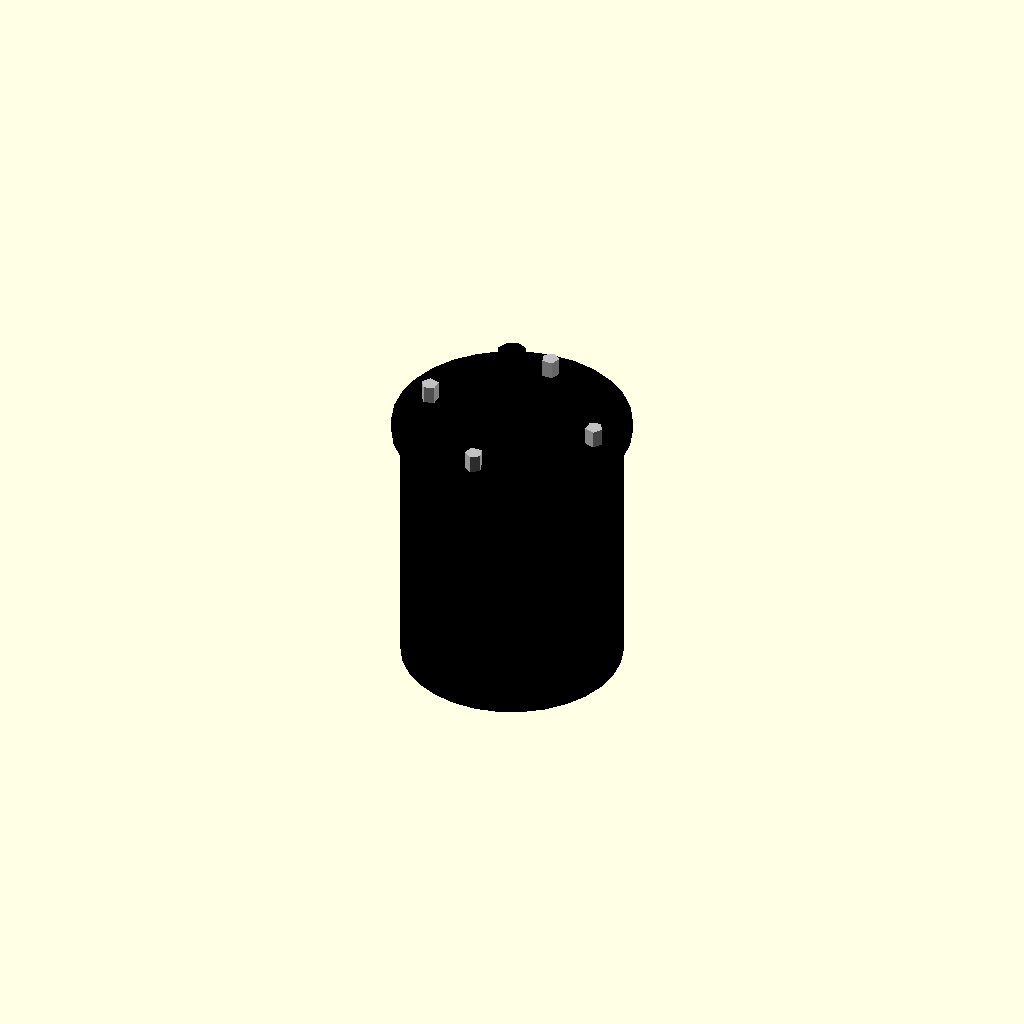
Cell 1 — every parameter at its default value.
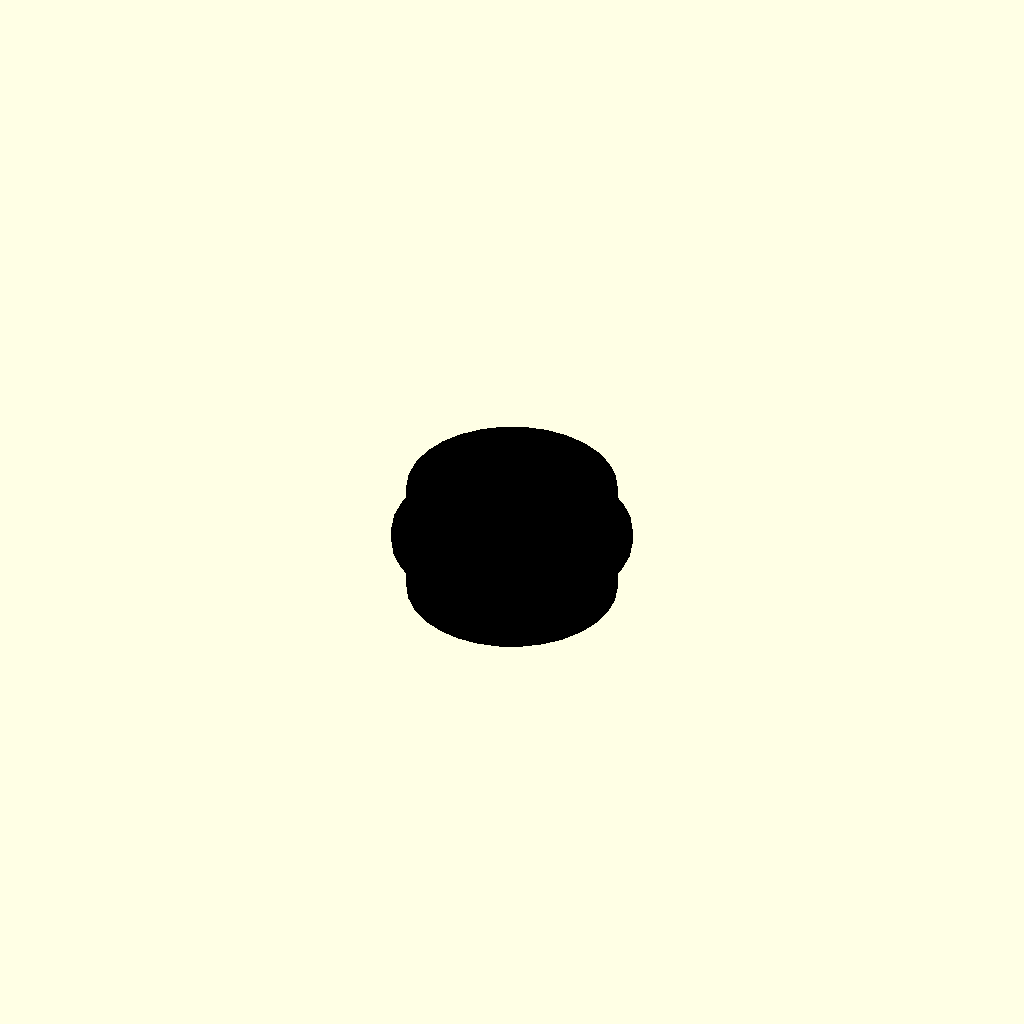
Cell 2: the same model with motor_height_mm = 0.5.
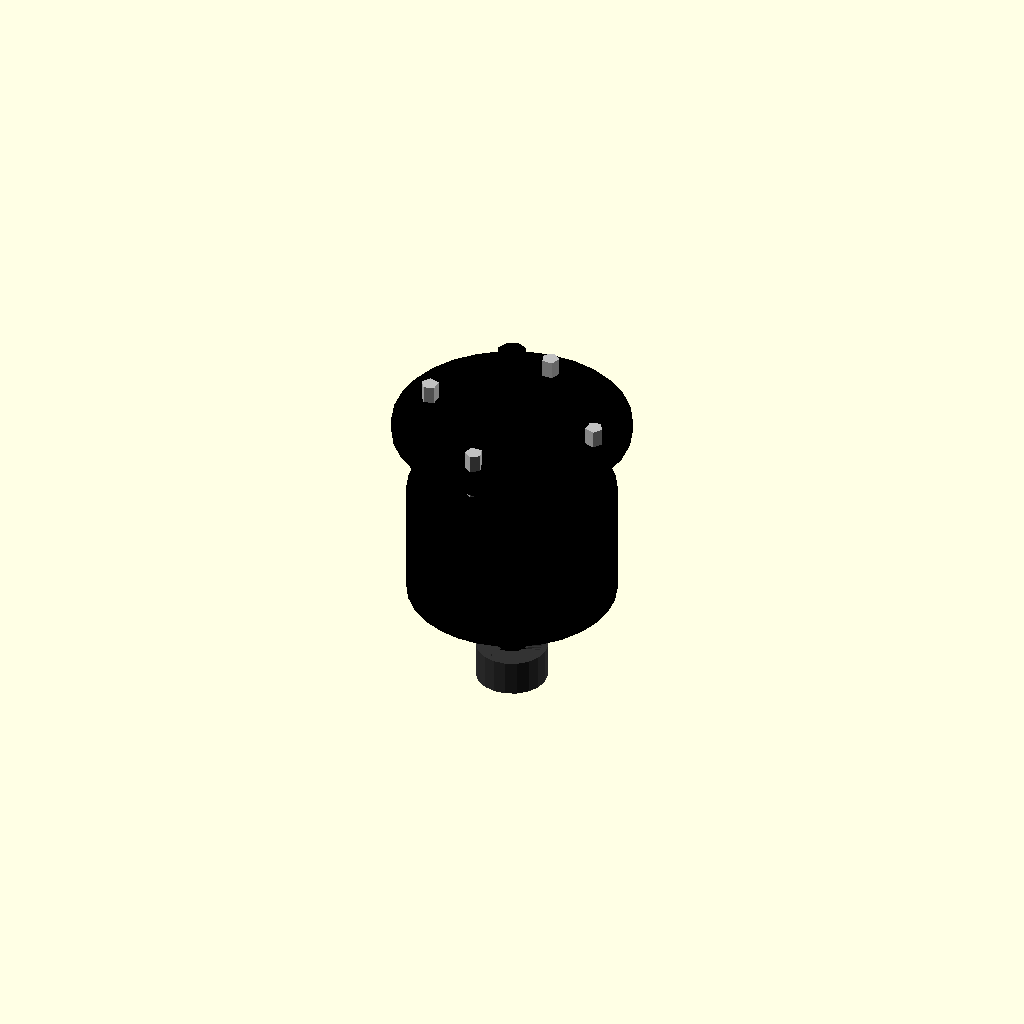
Cell 3: the same model with can_outer_diameter_mm = 0.5.
All cells are drawn from one camera (rotation 55°, 0°, 25°, orthographic, colour scheme Cornfield), so only the parameter changes between them.
OpenSCAD source file results/nopscadlib/ablations/no_recovery/scad/bldc_motor__BLDC3548.scad:
// Parameters
stator_diameter_mm = 35.0; //[17.5:70.0:0.5]
motor_height_mm = 45.0; //[22.5:90.0:0.5]
can_wall_thickness_mm = 1.5; //[0.75:3.0:0.1]
can_outer_diameter_mm = 37.0; //[18.5:74.0:0.5]
stator_height_mm = 20.0; //[10.0:40.0:0.5]
air_gap_mm = 0.5; //[0.2:1.5:0.1]
shaft_diameter_mm = 5.0; //[2.5:10.0:0.1]
shaft_protrusion_front_mm = 15.0; //[0.0:30.0:0.5]
shaft_protrusion_rear_mm = 0.0; //[0.0:30.0:0.5]
endcap_thickness_mm = 2.0; //[1.0:5.0:0.5]
flange_thickness_mm = 2.0; //[1.0:6.0:0.5]
flange_outer_diameter_mm = 40.0; //[20.0:80.0:0.5]
mount_hole_count = 4; //[2:12:1]
mount_hole_diameter_mm = 3.0; //[1.5:6.0:0.1]
mount_hole_circle_diameter_mm = 30.0; //[15.0:60.0:0.5]
overlap_mm = 1.0; //[0.5:2.0:0.1]
buzzer_diameter_mm = 12.0; //[6.0:24.0:0.5]
buzzer_height_mm = 6.0; //[3.0:15.0:0.5]
buzzer_pin_diameter_mm = 2.0; //[1.0:4.0:0.1]
buzzer_pin_height_mm = 3.0; //[1.0:8.0:0.5]

// Buzzer module
module buzzer() {
  color([0.2, 0.2, 0.2]) {
    difference() {
      // Buzzer body
      cylinder(r=buzzer_diameter_mm/2, h=buzzer_height_mm, center=true);
      // Inner hollow
      cylinder(r=buzzer_diameter_mm/2 - (buzzer_height_mm > 5 ? 1 : 0.75), h=buzzer_height_mm, center=true);
    }
    // Buzzer pin
    translate([0, 0, buzzer_height_mm/2 - buzzer_pin_height_mm/2])
      cylinder(r=buzzer_pin_diameter_mm/2, h=buzzer_pin_height_mm, center=true);
  }
}

// Motor assembly
module assembly() {
  color("Black") {
    // Motor can
    difference() {
      cylinder(r=can_outer_diameter_mm/2, h=motor_height_mm, center=true);
      translate([0, 0, 0])
        cylinder(r=can_outer_diameter_mm/2 - can_wall_thickness_mm, h=motor_height_mm - 2*endcap_thickness_mm + 2*overlap_mm, center=true);
    }
    // Stator core
    translate([0, 0, 0])
      cylinder(r=stator_diameter_mm/2, h=stator_height_mm, center=true);
    // Front endcap
    translate([0, 0, motor_height_mm/2 - endcap_thickness_mm/2])
      cylinder(r=can_outer_diameter_mm/2 - can_wall_thickness_mm + overlap_mm, h=endcap_thickness_mm, center=true);
    // Rear endcap
    translate([0, 0, -motor_height_mm/2 + endcap_thickness_mm/2])
      cylinder(r=can_outer_diameter_mm/2 - can_wall_thickness_mm + overlap_mm, h=endcap_thickness_mm, center=true);
    // Mounting flange
    translate([0, 0, motor_height_mm/2 + flange_thickness_mm/2 - overlap_mm])
      cylinder(r=flange_outer_diameter_mm/2, h=flange_thickness_mm, center=true);
    // Central shaft
    translate([0, 0, (shaft_protrusion_front_mm - shaft_protrusion_rear_mm)/2])
      cylinder(r=shaft_diameter_mm/2, h=motor_height_mm + shaft_protrusion_front_mm + shaft_protrusion_rear_mm, center=true);
  }
  
  // Mounting holes
  color("Silver") {
    for (angle = [0, 90, 180, 270]) {
      rotate([0, 0, angle])
        translate([mount_hole_circle_diameter_mm/2, 0, motor_height_mm/2 + flange_thickness_mm/2 - overlap_mm])
          cylinder(r=mount_hole_diameter_mm/2, h=flange_thickness_mm + endcap_thickness_mm + 4*overlap_mm, center=true);
    }
  }
  
  // Buzzer
  translate([0, 0, -motor_height_mm/2 - buzzer_height_mm/2 + overlap_mm])
    buzzer();
}

assembly();
Customizer parameters (derived from the source; name, type, default, range or options):
stator_diameter_mm: number, default 35, range 0.5 to 17.5, step 70
motor_height_mm: number, default 45, range 0.5 to 22.5, step 90
can_wall_thickness_mm: number, default 1.5, range 0.1 to 0.75, step 3
can_outer_diameter_mm: number, default 37, range 0.5 to 18.5, step 74
stator_height_mm: number, default 20, range 0.5 to 10, step 40
air_gap_mm: number, default 0.5, range 0.1 to 0.2, step 1.5
shaft_diameter_mm: number, default 5, range 0.1 to 2.5, step 10
shaft_protrusion_front_mm: number, default 15, range 0 to 0.5, step 30
shaft_protrusion_rear_mm: number, default 0, range 0 to 0.5, step 30
endcap_thickness_mm: number, default 2, range 0.5 to 1, step 5
flange_thickness_mm: number, default 2, range 0.5 to 1, step 6
flange_outer_diameter_mm: number, default 40, range 0.5 to 20, step 80
mount_hole_count: number, default 4, range 1 to 2, step 12
mount_hole_diameter_mm: number, default 3, range 0.1 to 1.5, step 6
mount_hole_circle_diameter_mm: number, default 30, range 0.5 to 15, step 60
overlap_mm: number, default 1, range 0.1 to 0.5, step 2
buzzer_diameter_mm: number, default 12, range 0.5 to 6, step 24
buzzer_height_mm: number, default 6, range 0.5 to 3, step 15
buzzer_pin_diameter_mm: number, default 2, range 0.1 to 1, step 4
buzzer_pin_height_mm: number, default 3, range 0.5 to 1, step 8
